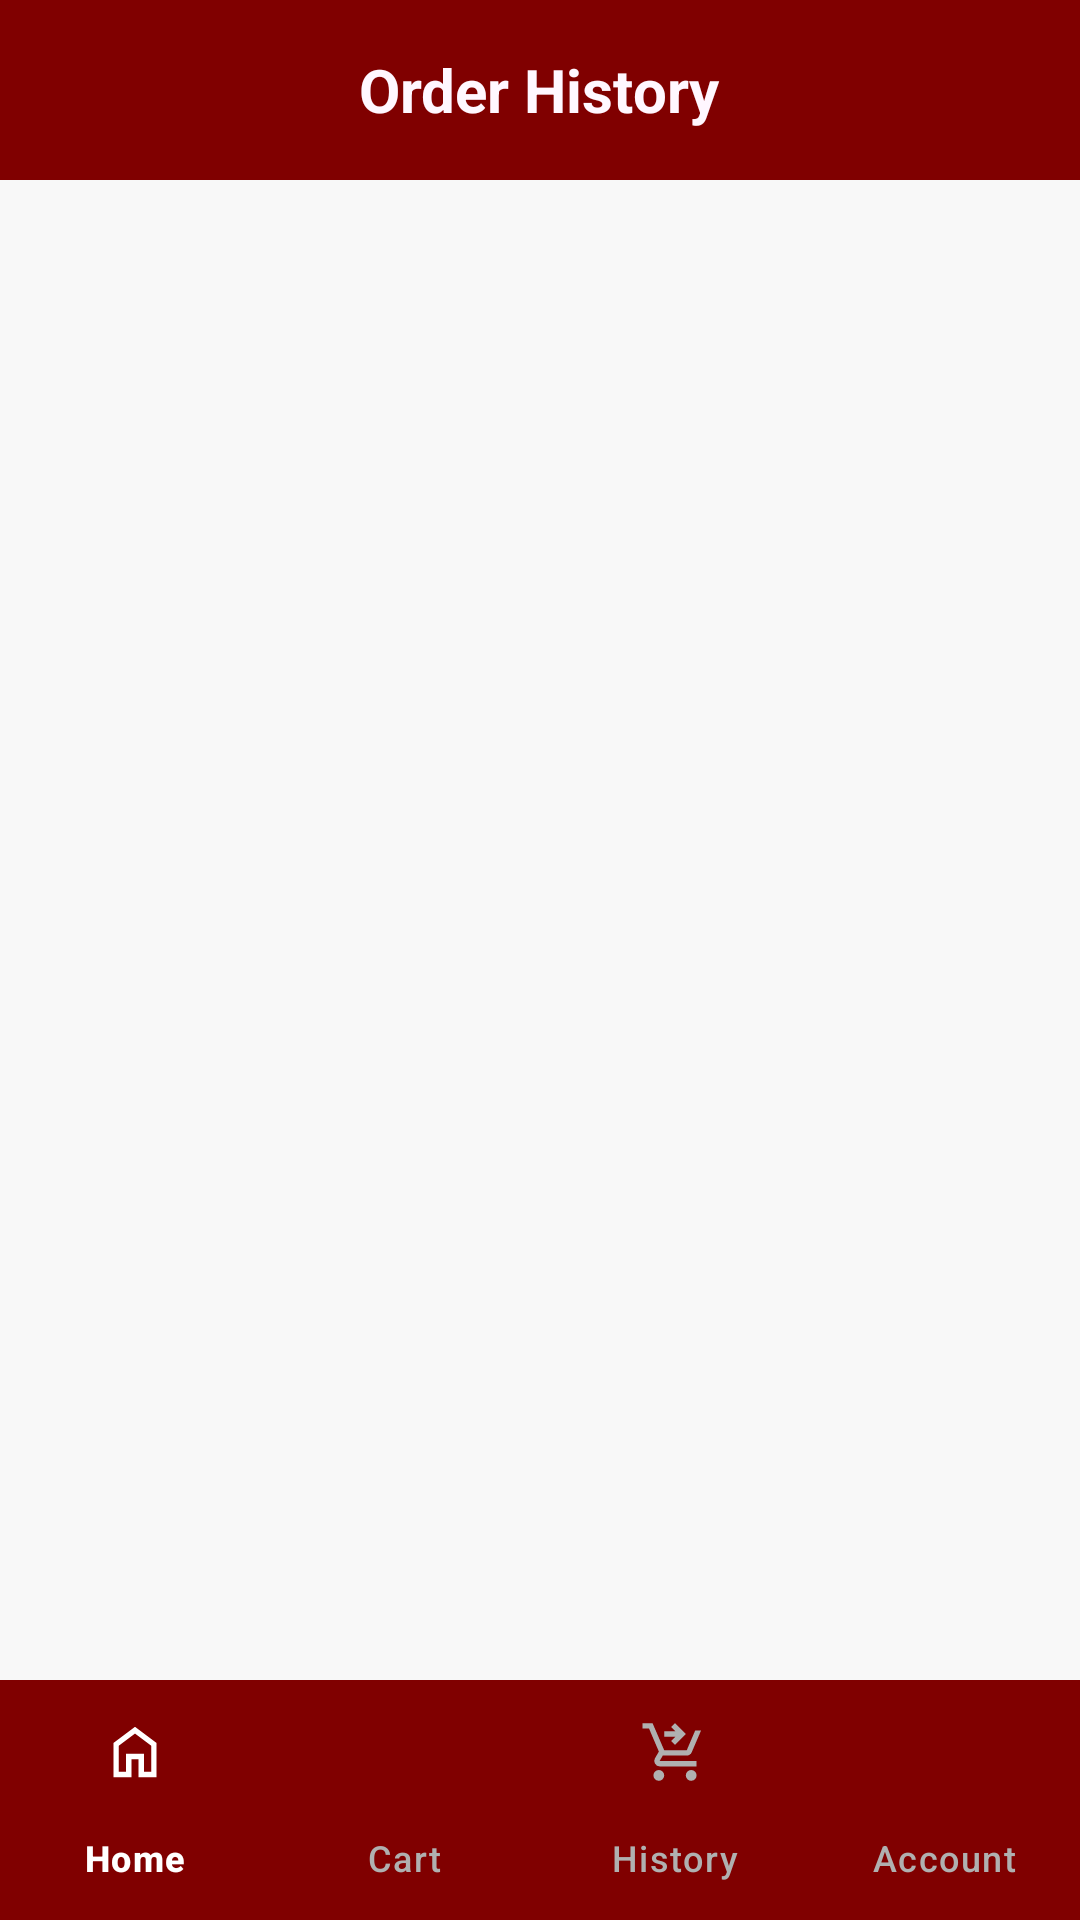

Reconstruct the res/layout file that produces this screen, plus the resources it refers to.
<!-- AndroidManifest.xml: application theme Theme.QKart_Bhavishya -->
<!-- res/layout/activity_order_history.xml -->
<?xml version="1.0" encoding="utf-8"?>
<androidx.constraintlayout.widget.ConstraintLayout
    xmlns:android="http://schemas.android.com/apk/res/android"
    xmlns:app="http://schemas.android.com/apk/res-auto"
    xmlns:tools="http://schemas.android.com/tools"
    android:id="@+id/main"
    android:layout_width="match_parent"
    android:layout_height="match_parent"
    android:background="#F8F8F8"
    tools:context=".OrderHistoryActivity">

    <RelativeLayout
        android:id="@+id/headerBar"
        android:layout_width="match_parent"
        android:layout_height="60dp"
        android:background="@color/maroon"
        app:layout_constraintTop_toTopOf="parent">

        <TextView
            android:layout_width="wrap_content"
            android:layout_height="wrap_content"
            android:layout_centerInParent="true"
            android:text="Order History"
            android:textColor="@color/off_white"
            android:textSize="20sp"
            android:textStyle="bold" />
    </RelativeLayout>

    <androidx.recyclerview.widget.RecyclerView
        android:id="@+id/rvOrderHistory"
        android:layout_width="match_parent"
        android:layout_height="0dp"
        android:padding="8dp"
        android:clipToPadding="false"
        app:layout_constraintTop_toBottomOf="@id/headerBar"
        app:layout_constraintBottom_toTopOf="@id/bottomNavigationView"/>

    <com.google.android.material.bottomnavigation.BottomNavigationView
        android:id="@+id/bottomNavigationView"
        android:layout_width="match_parent"
        android:layout_height="wrap_content"
        android:background="@color/maroon"

        app:labelVisibilityMode="labeled"
        app:menu="@menu/bottom_nav_menu"

        app:itemIconTint="@color/selector_bottom_nav"
        app:itemTextColor="@color/selector_bottom_nav"
        app:itemRippleColor="#33FFFFFF"

        app:layout_constraintBottom_toBottomOf="parent" />

</androidx.constraintlayout.widget.ConstraintLayout>
<!-- resources referenced by this layout -->
<resources>
  <color name="maroon">#800000</color>
  <color name="off_white">#FFF7FF</color>
  <style name="Theme.QKart_Bhavishya" parent="Base.Theme.QKart_Bhavishya" />
  <style name="Base.Theme.QKart_Bhavishya" parent="Theme.Material3.Light.NoActionBar">
          <item name="colorPrimary">@color/maroon</item>
          <item name="colorPrimaryVariant">@color/maroon</item>
          <item name="colorOnPrimary">@color/white</item>
  
          <item name="android:statusBarColor">?attr/colorPrimary</item>
      </style>
  <color name="white">#FFFFFFFF</color>
</resources>
